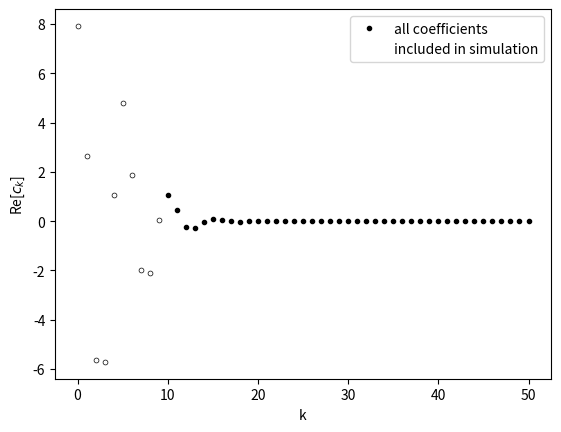

This figure's Python source:
# /usr/bin/env python
import sys
import copy
from math import *
import cmath
import numpy as np
import numpy.fft as ft
import matplotlib.pyplot as plt
import matplotlib.animation as ani


def print_progress(step, total):
    """
    Prints a progress bar.
    
    Args:
        step (int): progress counter
        total (int): counter at completion
    """

    message = "simulation progress ["
    total_bar_length = 60
    percentage = int(step / total * 100)
    bar_fill = int(step / total * total_bar_length)
    for i in range(total_bar_length):
        if i < bar_fill:
            message += "|"
        else:
            message += " "
    
    message += "] "+str(percentage)+" %"
    if step < total:
        print(message, end="\r")     
    else:
        print(message) 


def draw(frame, wave, x):
    """
    Draws the wave. 
    
    Used for animation.
    
    Args:
        frame (int): index of the frame to be drawn
        wave (list): list of waves as a time series
        x (array): x coordinates
    """
    plt.clf()
    ax = plt.axes()
    ax.set_ylim([-2,2])
    plt.xlabel("position, x")
    plt.ylabel("wavefunction, u")
    plt.plot(x, wave[frame])
    
    
def animate(wave, L):
    """
    Animates the simulation.
    
    Args:
        wave (list): list of waves as a time series
        L (float): length of simulated region :math:`L`
    """
    
    nframes = len(wave)
    n_nodes = len(wave[0])
    x = np.linspace(0,L,n_nodes)
    fig = plt.figure()
    motion = ani.FuncAnimation(fig, draw, nframes, interval=10, fargs=( wave, x ) )
    plt.show()
    
      
    
def add_gaussian(string, a = 1, center = 0.5):
    """
    Initialize the wave to a gaussian initial shape.
    
    The function adjusts the shape of the wave by adding
    a narrow gaussian function to the wave function. 
    Since this operation is additive,
    it can be called several times to add several pulses.
    
    Args:
        string (array): discretized wave function to be modified
        a (float): pulse height
        center (float): fractional position of the peak, should be between 0 and 1
    """
    n_nodes = len(string)
    for i in range(n_nodes):
        string[i] += a * exp( - ( 5.0/float(n_nodes) ) * (i-n_nodes*center+0.5)**2 )


def add_sinusoidal(string, n, a = 1):
    """
    Initialize the wave to a sinusoidal initial shape.
    
    The function adjusts the shape of the wave by adding
    a sinus function to the wave function. 
    The sinus function will go to zero at the edges of the system.
    Since this operation is additive,
    it can be called several times to build the wave as a
    superposition of sinus functions.
    
    Args:
        string (array): discretized wave function to be modified
        n (int): number of antinodes
        a (float): amplitude
    """
    n_nodes = len(string)
    for i in range(n_nodes):
        string[i] += sin(n*pi*(i+1)/(n_nodes+1))
    

def add_triangle(string, a = 1, peak = 0.5):
    """
    Initialize the wave to a triangular initial shape.
    
    The function adjusts the shape of the wave by adding
    a triangular function to the wave function.
    The triangle will go to zero at the edges of the system.
    Since this operation is additive,
    it can be called several times to add several triangles.
    
    Args:
        string (array): discretized wave function to be modified
        a (float): amplitude
        peak (float): fractional position of the peak, should be between 0 and 1
    """

    n_nodes = len(string)
    top = peak*n_nodes-0.5
    for i in range(n_nodes):
        if i < top:
            string[i] = a*(i+1)/(top+1)
        else:
            string[i] = a*(i-n_nodes)/(top-n_nodes)
        


def fourier_analysis(wave):
    """
    Calculates coefficients of the discrete complex Fourier transformation.
    
    A wave function defined in :math:`[0, L]` can be represented as a Fourier series
    
    .. math ::
    
        u(x) = \\sum_{n = 0}^N c_n e^{i \\frac{ 2 \\pi n }{ L } x }.
        
    This function calculates the coefficients :math:`c_n` using numpy's
    fast Fourier transform functionality.
    
    Args:
        wave (array): discretized wave function
        
    Returns:
        array: Fourier coefficients :math:`c_n`
    """
    
    return ft.rfft(wave)


def fourier_synthesis(c, v, L, t, n_nodes):
    """
    Calculates the wave function from Fourier coefficients.
    
    A wave function defined in :math:`[0, L]` can be represented as a time
    dependent Fourier series
    
    .. math ::
    
        u(x,t) = \\sum_{n = 0}^N c_n e^{i \\left( \\frac{ 2 \\pi n }{ L } x - \\omega_n t \\right) }
        
    where the angular frequency of component :math:`n` is 
    :math:`\\omega_n = 2 \\pi n v / L`.
        
    This function reconstructs a discretized approximation for the wave function 
    at a given time from the Fourier coefficients.
    
    Args:
        c (array): Fourier coefficients :math:`c_n`
        v (float): wave speed :math:`v`
        L (float): length of simulated region :math:`L`
        t (float): time :math:`t`
        n_nodes (int): number of grid points in the original wave function
        
    Returns:
        array: discretized wave function :math:`u`
    """

    ct = [0.0] * n_nodes
    
    I = complex(0,1)
        
    cutoff = len(c)
    for n in range(cutoff):
        ct[n] = c[n]*cmath.exp( -2*pi*I*n*v/L*t )
    
    wave = ft.irfft(ct, n_nodes)
    
    return wave



def cos_analysis(wave):
    """
    Calculates coefficients of the discrete cosine series.
    
    A wave function defined in :math:`[0, L]` can be represented as a series
    
    .. math ::
    
        u(x) = \\sum_{n = 0}^N a_n \\cos\\left( \\frac{ \\pi n }{ L } x \\right),
        
    if slope of the function is zero at both boundaries, :math:`u'(0) = u'(L) = 0`.
        
    This function calculates the coefficients :math:`a_n` using numpy's
    fast Fourier transform functionality. This is done by taking the original function and
    extending it to :math:`[0, 2L]` so that the result is symmetric with respect to
    the point :math:`x = L`. Due to symmetry, the complex Fourier transform of this function
    will yield real valued coefficients which are also the coefficients for the
    cosine series of the original function.
    
    Args:
        wave (array): discretized wave function
        
    Returns:
        array: Expansion coefficients :math:`a_n`
    """

    extension = copy.copy(wave)
    extension = np.flip(extension)
    extended_function = np.concatenate( ( wave, extension ) )
    
    return np.real( ft.rfft(extended_function) )



def cos_synthesis(a, v, L, t, n_nodes, visual = False):
    """
    Calculates the wave function from cosine series coefficients.
    
    A wave function defined in :math:`[0, L]` obeying :math:`u'(0) = u'(L) = 0` 
    can be represented as a time dependent cosine series
    
    .. math ::
    
        u(x,t) = \\sum_{n = 0}^N a_n \\cos\\left( \\frac{ \\pi n }{ L } x \\right) \\cos (\\omega_n t)
        
    where the angular frequency of component :math:`n` is 
    :math:`\\omega_n = \\pi n v / L`.
    This assumes the wave was stationary at :math:`t = 0`.
        
    This function reconstructs a discretized approximation for the wave function 
    at a given time from the expansion coefficients.
    
    Note that if the original discretized wave function was known at :math:`N` grid points,
    this function reconstruct a wave function at :math:`N+2` points.
    This is because the original function can be almost anything but the end result must
    obey the boundary conditions :math:`u'(0) = u'(L) = 0`. Therefore the reconstruction
    adds one grid point at both ends of the function so that it
    explicitly satisfies this condition.
    
    Args:
        a (array): cosine series coefficients :math:`a_n`
        v (float): wave speed :math:`v`
        L (float): length of simulated region :math:`L`
        t (float): time :math:`t`
        n_nodes (int): number of grid points in the original wave function, :math:`N`
        visual (bool): if True, the harmonic components and their superposition is plotted
        
    Returns:
        array: discretized wave function :math:`u`
    """

    wave = np.zeros(n_nodes+2)
    
    if visual:
        plt.clf()
        ax = plt.axes()
        ax.set_ylim([-2,2])
    
    for k in range(len(a)):
        # the harmonic component
        pwave = 1/(n_nodes+1) * np.cos( pi*k* np.linspace( 0, 1 , n_nodes+2 ) )

        # time evolution
        pwave *= np.cos( pi*k*v*t/L )
                
        # expansion coefficient
        pwave *= a[k]
        
        # series expansion
        wave += pwave

        if visual:
            plt.plot(pwave)
        
    if visual:
        plt.plot(wave)
        plt.show()
        
    return wave


def sin_analysis(wave):
    """
    Calculates coefficients of the discrete sine series.
    
    A wave function defined in :math:`[0, L]` can be represented as a series
    
    .. math ::
    
        u(x) = \\sum_{n = 0}^N b_n \\sin \\left( \\frac{ \\pi n }{ L } x \\right),
        
    if the function is zero at both boundaries, :math:`u(0) = u(L) = 0`.
        
    This function calculates the coefficients :math:`a_n` using numpy's
    fast Fourier transform functionality. This is done by taking the original function and
    extending it to :math:`[0, 2L]` so that the result is antisymmetric with respect to
    the point :math:`x = L`. Due to symmetry, the complex Fourier transform of this function
    will yield imaginary valued coefficients the absolute values of which are also the 
    coefficients for the sine series of the original function.
    
    Args:
        wave (array): discretized wave function
        
    Returns:
        array: Expansion coefficients :math:`b_n`
    """

    extension = copy.copy(wave)
    extension = np.flip(-extension)
    extended_function = np.concatenate(([0], wave, [0], extension ))
    
    return np.imag( ft.rfft(-extended_function) )



def sin_synthesis(b, v, L, t, n_nodes, visual = False):
    """
    Calculates the wave function from sine series coefficients.
    
    A wave function defined in :math:`[0, L]` obeying :math:`u(0) = u(L) = 0` 
    can be represented as a time dependent sine series
    
    .. math ::
    
        u(x,t) = \\sum_{n = 0}^N b_n \\sin \\left( \\frac{ \\pi n }{ L } x \\right) \\cos (\\omega_n t)
        
    where the angular frequency of component :math:`n` is 
    :math:`\\omega_n = \\pi n v / L`.
    This assumes the wave was stationary at :math:`t = 0`.
        
    This function reconstructs a discretized approximation for the wave function 
    at a given time from the expansion coefficients.
    
    Note that if the original discretized wave function was known at :math:`N` grid points,
    this function reconstruct a wave function at :math:`N+2` points.
    This is because the original function can be almost anything but the end result must
    obey the boundary conditions :math:`u(0) = u(L) = 0`. Therefore the reconstruction
    adds one grid point at both ends of the function so that it
    explicitly satisfies this condition.
    
    .. note ::
        This function is incomplete!
    
    Args:
        b (array): sine series coefficients :math:`b_n`
        v (float): wave speed :math:`v`
        L (float): length of simulated region :math:`L`
        t (float): time :math:`t`
        n_nodes (int): number of grid points in the original wave function, :math:`N`
        visual (bool): if True, the harmonic components and their superposition is plotted
        
    Returns:
        array: discretized wave function :math:`u`
    """

    wave = np.zeros(n_nodes+2)
    
    if visual:
        plt.clf()
        ax = plt.axes()
        ax.set_ylim([-2,2])
    
    for k in range(len(b)):
        # the harmonic component
        pwave = 0.0
        
        # time evolution
        
        # serial expansion
        
        # expansion coefficient
        
        # todo

        if visual:
            plt.plot(pwave)
        
    if visual:
        plt.plot(wave)
        plt.show()
        
    return wave
    
    
def calculate_transformation(type, wave):
    """
    Calculates expansion coefficients.
    
    The function calls one of the Fourier analysis methods:
    
        * :meth:`fourier_analysis` if type is "exp"
        * :meth:`sin_analysis` if type is "sin"
        * :meth:`cos_analysis` if type is "cos"
        
    Args:
        type (str): one of "exp", "sin" or "cos"
        wave (array): discretized wave function
        
    Returns:
        array: Expansion coefficients
    """
    
    if type == "sin":
        coefficients = sin_analysis( wave )
    elif type == "cos":
        coefficients = cos_analysis( wave )      
    elif type == "exp":
        coefficients = fourier_analysis( wave )

    return coefficients
        

def calculate_inverse_transformation(type, coefficients, v, L, t, n_nodes):
    """
    Reconstructs wave function from expansion coefficients.
    
    The function calls one of the Fourier analysis methods:
    
        * :meth:`fourier_synthesis` if type is "exp"
        * :meth:`sin_synthesis` if type is "sin"
        * :meth:`cos_synthesis` if type is "cos"
        
    Args:
        type (str): one of "exp", "sin" or "cos"
        coefficients (array): series coefficients :math:`b_n`
        v (float): wave speed :math:`v/L`
        L (float): length of simulated region :math:`L`
        t (float): time :math:`t`
        n_nodes (int): number of grid points in the original wave function, :math:`N`
        
    Returns:
        array: discretized wave function :math:`u`
    """
    
    if type == "sin":
        wave = sin_synthesis( coefficients, v, L, t, n_nodes )
    elif type == "cos":
        wave = cos_synthesis( coefficients, v, L, t, n_nodes )        
    elif type == "exp":
        wave = fourier_synthesis( coefficients, v, L, t, n_nodes )

    return wave
    
    
def run_simulation(type, initial_wave, v, L, time, dt, cutoff, plot_coefficients = False):
    """
    Calculates the wave function at different time steps.
    
    The wave function is solved at equally spaced time steps
    by first calculating the harmonic series expansion coefficients
    of the wave function at time :math:`t = 0`.
    Once the series expansion is known, the wave function
    can be calculated at any time by calculating the phases of all the
    harmonic components at the given time and reconstructing the
    wave function from the exansion coefficients and the time-dependent
    harmonic functions.
    
    It is also possible to calculate approximate solutions by only including
    some of the first expansion coefficients in the calculation.
    This saves both calculation time and memory.
    
    Args:
        type (str): one of "exp", "sin" or "cos"
        initial_wave (array): discretized wave function at the beginning
        v (float): wave speed :math:`v/L`
        L (float): length of simulated region :math:`L`
        time (float): total simulation time
        dt (float): time between recorded wave functions
        cutoff (int): the number of expansion coefficients to include
        plot_coefficients (bool): If True, expansion coefficients are plotted.
            All coefficients are shown as black dots. The ones included in
            the simulation are shown with a white center.
        
    Returns:
        list: time evolution of the wave function
    """
    
    n_nodes = len(initial_wave)
    n_steps = int(time/dt)+1
    
    coefficients = calculate_transformation(type, initial_wave)
    if cutoff < len(coefficients):
        c = coefficients[:cutoff]
    else:
        print("cutoff is too large, using full accuracy")
    
    history = []
    
    for i in range(n_steps):

        t = i*dt
        wave = calculate_inverse_transformation(type, c, v, L, t, n_nodes )
        history += [wave]
        
        print_progress(i+1, n_steps)
    
    if plot_coefficients:
        plt.plot(np.real(coefficients), 'ko', markersize=3, label="all coefficients")
        plt.plot(np.real(c), 'wo', markersize=2, label="included in simulation")
        plt.xlabel('k')
        plt.ylabel('Re[$c_k$]')
        plt.legend()
        plt.show()
    
    return history
    

def main():
    """
    Main function. Simulates a 1D wave using harmonic basis functions.
    """

    # simulation parameters
    n_nodes = 100
    length = 2.0
    cutoff = 10
    type = "exp"

    # wave speed
    v = 1.0    
    
    # timing
    simulation_time = 4.0
    sample_dt = 0.05
    
    # initial shape of the wave
    wave_initial = np.zeros(n_nodes)
    
    add_gaussian(wave_initial, center=0.2)
    #add_triangle(wave_initial, a=1, peak=0.2)
    

    # run simulation
    wavefunction = run_simulation(type, wave_initial, v, length, simulation_time, sample_dt, cutoff, True)

    # show the result
    animate(wavefunction, length)
    
    
    
if __name__ == "__main__":
    main()
